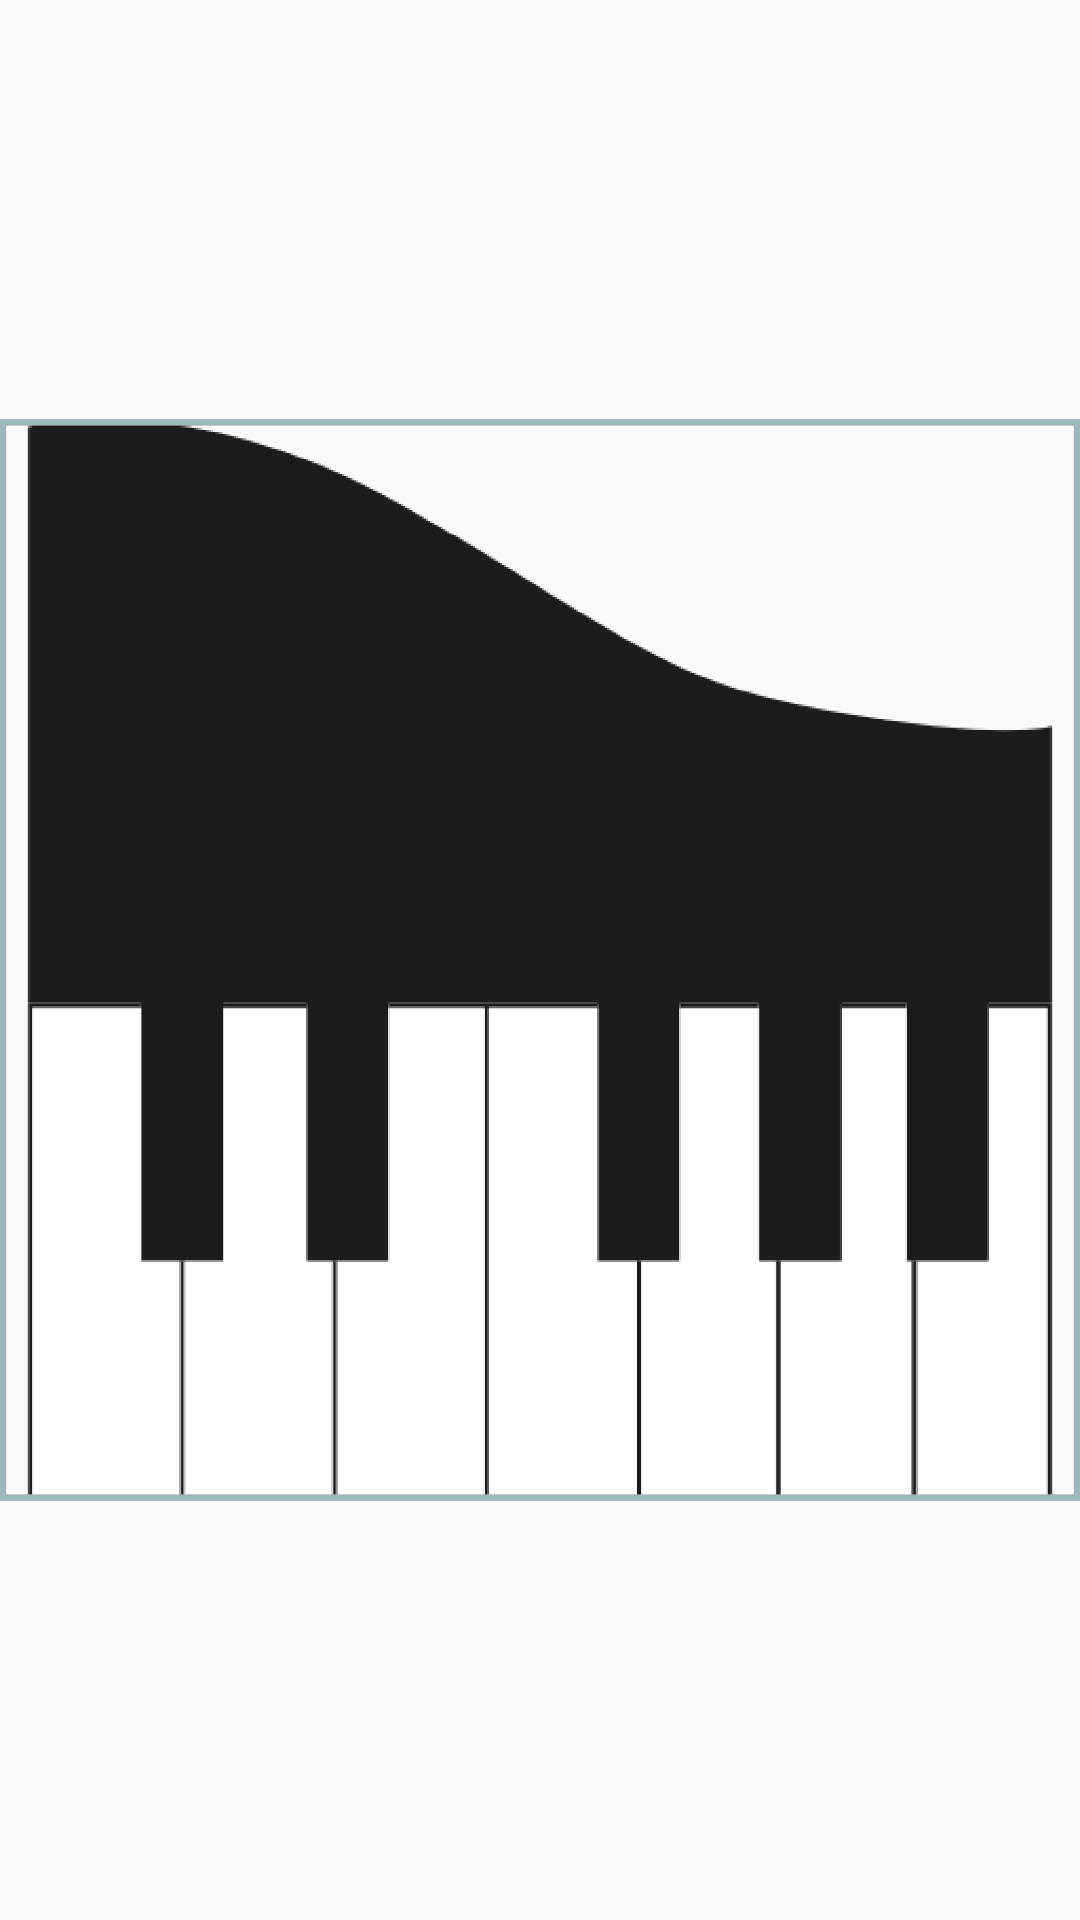

The Android layout XML behind this screen, and the referenced resources:
<!-- AndroidManifest.xml: application theme AppTheme -->
<!-- res/layout/activity_piano.xml -->
<?xml version="1.0" encoding="utf-8"?>
<androidx.constraintlayout.widget.ConstraintLayout xmlns:android="http://schemas.android.com/apk/res/android"
    xmlns:app="http://schemas.android.com/apk/res-auto"
    xmlns:tools="http://schemas.android.com/tools"
    android:layout_width="match_parent"
    android:layout_height="match_parent"
    tools:context=".PianoActivity">

    <ImageView
        android:id="@+id/imageView"
        android:layout_width="wrap_content"
        android:layout_height="wrap_content"
        app:layout_constraintBottom_toBottomOf="parent"
        app:layout_constraintEnd_toEndOf="parent"
        app:layout_constraintStart_toStartOf="parent"
        app:layout_constraintTop_toTopOf="parent"
        app:srcCompat="@drawable/big_piano_image" />
</androidx.constraintlayout.widget.ConstraintLayout>
<!-- resources referenced by this layout -->
<resources>
  <!-- drawable big_piano_image: png bitmap (drawable, 21039 bytes) -->
  <style name="AppTheme" parent="Theme.AppCompat.Light.NoActionBar">
          
          <item name="colorPrimary">@color/colorPrimary</item>
          <item name="colorPrimaryDark">@color/colorPrimaryDark</item>
          <item name="colorAccent">@color/colorAccent</item>
      </style>
  <color name="colorPrimary">#008577</color>
  <color name="colorPrimaryDark">#00574B</color>
  <color name="colorAccent">#D81B60</color>
</resources>
